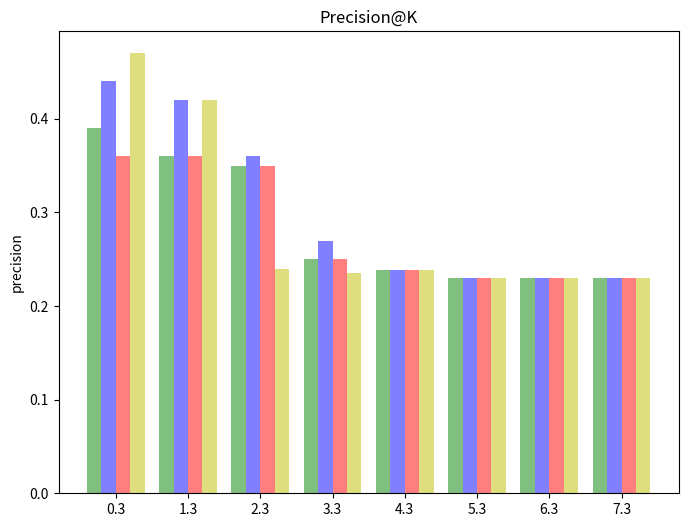

This chart was generated by the following Python code: (Note: this script raises an exception after producing the figure.)
# coding:utf-8
# 条形图群
import matplotlib.pyplot as plt

# 输入数据
green_data = [0.39, 0.36, 0.35, 0.25, 0.238, 0.23, 0.23, 0.23]
blue_data = [0.44, 0.42, 0.36, 0.27, 0.238, 0.23, 0.23, 0.23]
red_data = [0.36, 0.36, 0.35, 0.25, 0.238, 0.23, 0.23, 0.23]
yellow_data = [0.47, 0.42, 0.24, 0.235, 0.238, 0.23, 0.23, 0.23]
labels = ['1', '5', '10', '15', '20', '40', '60', '80', '100']

# 设置条形图的位置和宽度
pos = list(range(len(green_data)))
width = 0.2

# 绘制
fig, ax = plt.subplots(figsize=(8, 6))

plt.bar(pos, green_data, width,
        alpha=0.5,
        color='g',
        label=labels[0])

plt.bar([p + width for p in pos], blue_data, width,
        alpha=0.5,
        color='b',
        label=labels[1])

plt.bar([p + width * 2 for p in pos], red_data, width,
        alpha=0.5,
        color='r',
        label=labels[2])

plt.bar([p + width * 3 for p in pos], yellow_data, width,
        alpha=0.5,
        color='y',
        label=labels[3])

# 设置标签和距离
ax.set_ylabel('precision')
ax.set_title('Precision@K')
ax.set_xticks([p + 1.5 * width for p in pos])
ax.set_xticklabels(labels)

# 设置x，y轴限制
plt.xlim(min(pos) - width, max(pos) + width * 4)
plt.ylim([0, max(green_data + blue_data + red_data + yellow_data) * 1.5])

# 绘制
plt.legend(['RankNet', 'RankBoost', 'ListNet', 'MRTC'], loc='upper left')
plt.grid()
plt.show()
